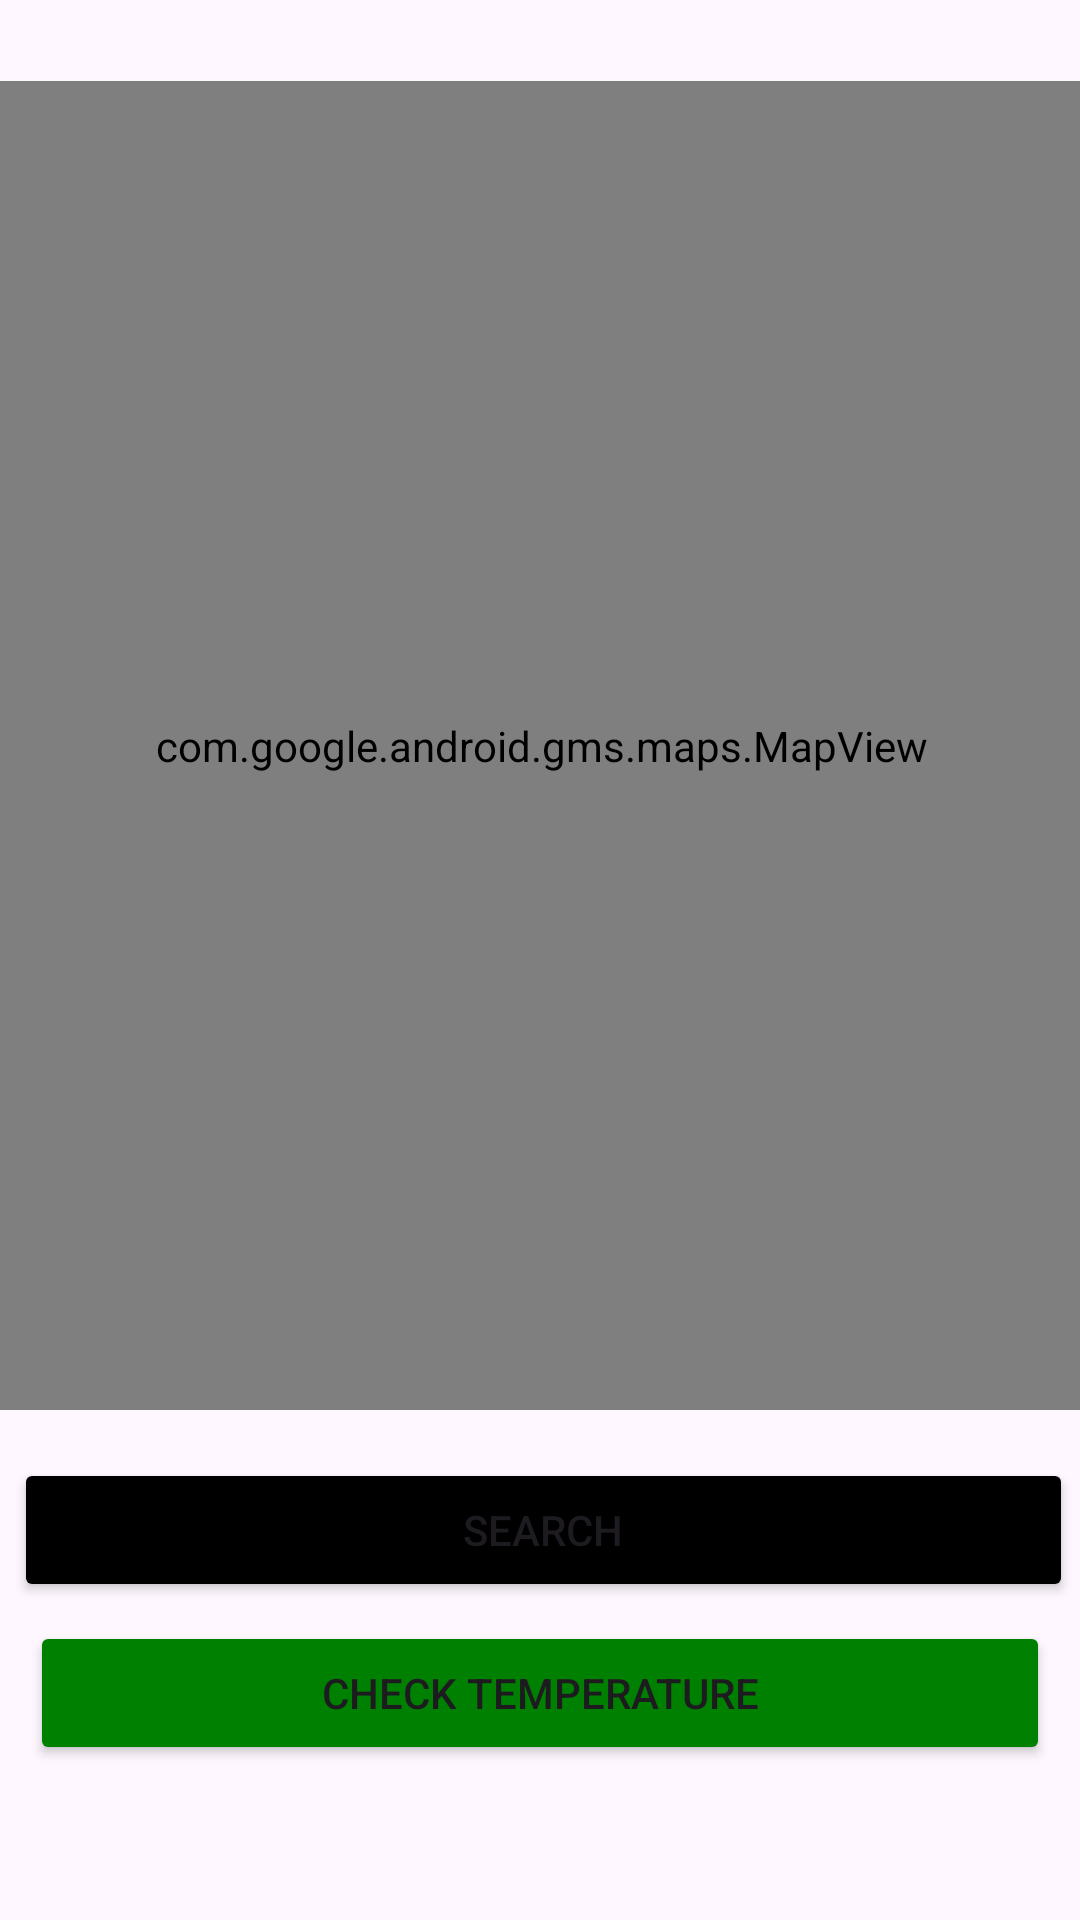

Layout XML and referenced resources for this Android screen:
<!-- AndroidManifest.xml: application theme Theme.Nuwantha -->
<!-- res/layout/activity_map.xml -->
<androidx.constraintlayout.widget.ConstraintLayout
    xmlns:android="http://schemas.android.com/apk/res/android"
    xmlns:app="http://schemas.android.com/apk/res-auto"
    xmlns:tools="http://schemas.android.com/tools"
    android:layout_width="match_parent"
    android:layout_height="match_parent"
    tools:context=".Map">

    <EditText
        android:id="@+id/addressInput"
        android:layout_width="339dp"
        android:layout_height="43dp"
        android:layout_margin="8dp"
        android:hint="Enter address"
        android:padding="12dp"
        app:layout_constraintBottom_toBottomOf="parent"
        app:layout_constraintEnd_toEndOf="parent"
        app:layout_constraintHorizontal_bias="0.486"
        app:layout_constraintStart_toStartOf="parent"
        app:layout_constraintTop_toTopOf="parent"
        app:layout_constraintVertical_bias="0.734" />

    <Button
        android:id="@+id/searchButton"
        android:layout_width="353dp"
        android:layout_height="48dp"
        android:layout_margin="8dp"
        android:backgroundTint="#000000"
        android:text="Search"
        app:layout_constraintBottom_toBottomOf="parent"
        app:layout_constraintEnd_toEndOf="parent"
        app:layout_constraintHorizontal_bias="0.379"
        app:layout_constraintStart_toStartOf="parent"
        app:layout_constraintTop_toTopOf="parent"
        app:layout_constraintVertical_bias="0.83" />

    <com.google.android.gms.maps.MapView
        android:id="@+id/mapView"
        android:layout_width="370dp"
        android:layout_height="443dp"
        app:layout_constraintBottom_toBottomOf="parent"
        app:layout_constraintEnd_toEndOf="parent"
        app:layout_constraintStart_toStartOf="parent"
        app:layout_constraintTop_toTopOf="parent"
        app:layout_constraintVertical_bias="0.137" />

    <Button
        android:id="@+id/goToSensor"
        android:layout_width="340dp"
        android:layout_height="48dp"
        android:backgroundTint="#008000"
        android:text="Check Temperature"
        app:layout_constraintBottom_toBottomOf="parent"
        app:layout_constraintEnd_toEndOf="parent"
        app:layout_constraintHorizontal_bias="0.492"
        app:layout_constraintStart_toStartOf="parent"
        app:layout_constraintTop_toTopOf="parent"
        app:layout_constraintVertical_bias="0.913" />

</androidx.constraintlayout.widget.ConstraintLayout>
<!-- resources referenced by this layout -->
<resources>
  <style name="Theme.Nuwantha" parent="Base.Theme.Nuwantha" />
  <style name="Base.Theme.Nuwantha" parent="Theme.Material3.DayNight.NoActionBar">
          
          
      </style>
</resources>
